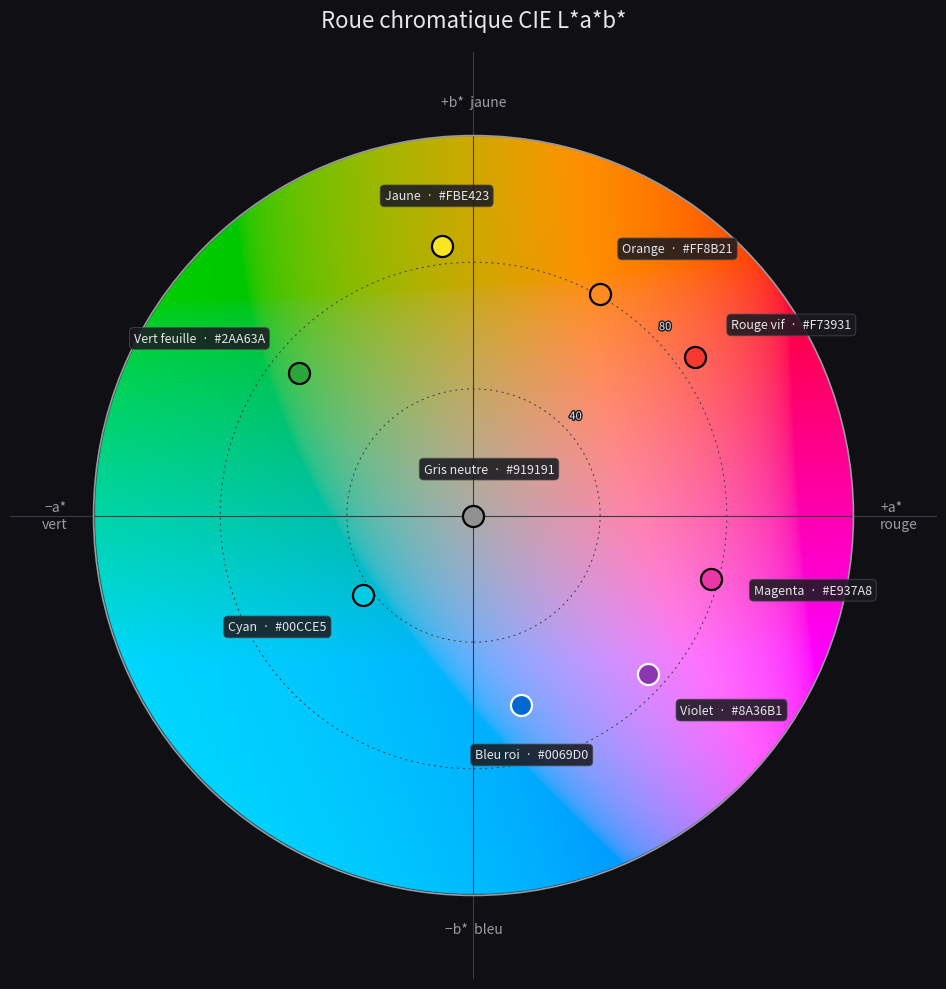
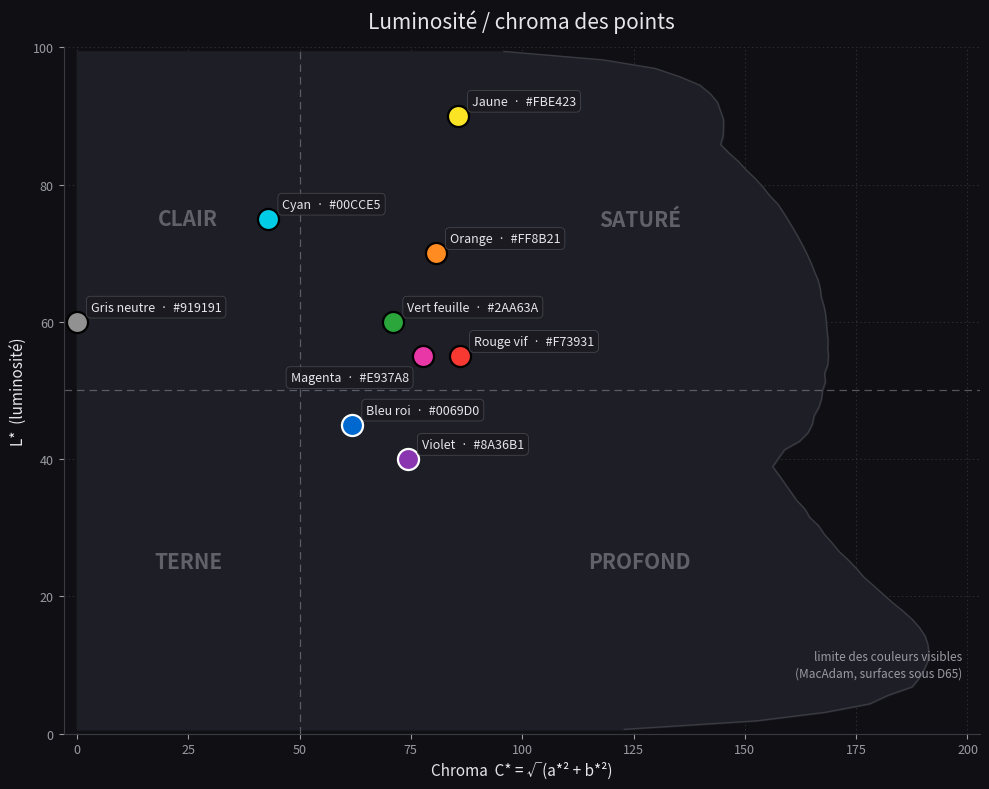

Reproduce these figures in Python, in order.
# -*- coding: utf-8 -*-
"""
Roue chromatique CIE L*a*b*
===========================

Génère deux visualisations de l'espace CIE L*a*b* (illuminant D65) :

  1. Un disque 2D du plan a*/b*, colorié pixel par pixel via la vraie
     conversion Lab -> sRGB, avec les points de couleur placés dessus.
  2. Un plan luminosité / chroma, avec en fond la limite des couleurs
     visibles par l'oeil (limites de MacAdam).

Sauvegarde roue_lab_2d.png et roue_lab_LC.png, puis affiche les deux.

Utilisation :
    python roue_lab.py

Compatible Windows / macOS / Linux (Python 3.8+).
"""

import numpy as np
import matplotlib.pyplot as plt
import matplotlib.patheffects as pe

# ============================================================================
# RÉGLAGES — modifiez cette section sans toucher au reste du code
# ============================================================================

# Luminosité L* du fond du disque 2D (0 = noir, 100 = blanc).
L_FOND = 70.0

# Chroma maximum affiché : rayon du disque dans le plan a*/b*.
CHROMA_MAX = 120.0

# Résolution du disque 2D en pixels (largeur = hauteur).
RESOLUTION = 1200

# Liste des points à placer : (nom, L, a, b)
# ---------------------------------------------------------------------------
# Pour AJOUTER un point  : ajoutez une ligne, ex. ("Turquoise", 75, -40, -10),
# Pour RETIRER un point  : supprimez ou commentez sa ligne.
# ---------------------------------------------------------------------------
POINTS = [
    ("Rouge vif",    55,  70,  50),
    ("Orange",       70,  40,  70),
    ("Jaune",        90, -10,  85),
    ("Vert feuille", 60, -55,  45),
    ("Cyan",         75, -35, -25),
    ("Bleu roi",     45,  15, -60),
    ("Violet",       40,  55, -50),
    ("Magenta",      55,  75, -20),
    ("Gris neutre",  60,   0,   0),
]

# Fichiers PNG de sortie.
FICHIER_2D = "roue_lab_2d.png"
FICHIER_LC = "roue_lab_LC.png"

# --- Thème graphique (sombre : met les couleurs en valeur) ------------------
FOND = "#101014"          # fond des figures
ENCRE = "#e6e6ea"          # texte principal
ENCRE_2 = "#9a9aa2"        # texte secondaire / repères
TRAIT = "#3a3a42"          # lignes discrètes (axes, cercles)

# ============================================================================
# CONVERSIONS COLORIMÉTRIQUES (formules standard CIE, illuminant D65)
# ============================================================================

# Blanc de référence D65 (observateur 2°), normalisé Y = 1.
_D65 = np.array([0.95047, 1.00000, 1.08883])

# Matrices sRGB <-> XYZ (standard IEC 61966-2-1, D65).
_XYZ_VERS_RGB = np.array([
    [ 3.2406, -1.5372, -0.4986],
    [-0.9689,  1.8758,  0.0415],
    [ 0.0557, -0.2040,  1.0570],
])
_RGB_VERS_XYZ = np.array([
    [0.4124, 0.3576, 0.1805],
    [0.2126, 0.7152, 0.0722],
    [0.0193, 0.1192, 0.9505],
])

_DELTA = 6.0 / 29.0  # seuil des fonctions f / f⁻¹ de la définition CIE


def lab_to_rgb(L, a, b):
    """
    Convertit CIE L*a*b* (D65) -> sRGB.

    Vectorisée : accepte des scalaires ou des tableaux numpy de forme
    quelconque (broadcastés entre eux).

    Retour : tableau (..., 3), valeurs sRGB dans [0, 1]
             (écrêtées si la couleur est hors gamut sRGB).
    """
    L = np.asarray(L, dtype=np.float64)
    a = np.asarray(a, dtype=np.float64)
    b = np.asarray(b, dtype=np.float64)

    # --- Lab -> XYZ (inversion des formules CIE 1976) -----------------------
    fy = (L + 16.0) / 116.0
    fx = fy + a / 500.0
    fz = fy - b / 200.0

    def _f_inv(t):
        return np.where(t > _DELTA, t ** 3,
                        3.0 * _DELTA ** 2 * (t - 4.0 / 29.0))

    xyz = np.stack([_D65[0] * _f_inv(fx),
                    _D65[1] * _f_inv(fy),
                    _D65[2] * _f_inv(fz)], axis=-1)

    # --- XYZ -> RGB linéaire ------------------------------------------------
    rgb_lin = xyz @ _XYZ_VERS_RGB.T

    # --- Correction gamma sRGB (encodage) -----------------------------------
    rgb_lin = np.clip(rgb_lin, 0.0, 1.0)  # écrêtage du gamut avant gamma
    rgb = np.where(rgb_lin <= 0.0031308,
                   12.92 * rgb_lin,
                   1.055 * np.power(rgb_lin, 1.0 / 2.4) - 0.055)
    return np.clip(rgb, 0.0, 1.0)


def rgb_to_hex(rgb):
    """Convertit un triplet RGB ([0, 1]) en code hexadécimal '#RRGGBB'."""
    r, g, b = (int(round(float(c) * 255)) for c in np.asarray(rgb).reshape(3))
    return "#{:02X}{:02X}{:02X}".format(r, g, b)


# ============================================================================
# LIMITE DES COULEURS VISIBLES (limites de MacAdam)
# ============================================================================
# La frontière de ce que l'œil peut percevoir comme couleur de surface est
# donnée par les « couleurs optimales » (Schrödinger / MacAdam) : des
# réflectances théoriques valant 1 sur une bande de longueurs d'onde et 0
# ailleurs (ou l'inverse). Aucune surface réelle ne peut être plus saturée.
# On les calcule avec les fonctions colorimétriques CIE 1931 (observateur 2°)
# et l'illuminant D65, échantillonnés de 380 à 780 nm par pas de 10 nm.

# Fonctions colorimétriques CIE 1931 2° : colonnes x̄, ȳ, z̄.
_CMF = np.array([
    [0.001368, 0.000039, 0.006450], [0.004243, 0.000120, 0.020050],
    [0.014310, 0.000396, 0.067850], [0.043510, 0.001210, 0.207400],
    [0.134380, 0.004000, 0.645600], [0.283900, 0.011600, 1.385600],
    [0.348280, 0.023000, 1.747060], [0.336200, 0.038000, 1.772110],
    [0.290800, 0.060000, 1.669200], [0.195360, 0.090980, 1.287640],
    [0.095640, 0.139020, 0.812950], [0.032010, 0.208020, 0.465180],
    [0.004900, 0.323000, 0.272000], [0.009300, 0.503000, 0.158200],
    [0.063270, 0.710000, 0.078250], [0.165500, 0.862000, 0.042160],
    [0.290400, 0.954000, 0.020300], [0.433450, 0.994950, 0.008750],
    [0.594500, 0.995000, 0.003900], [0.762100, 0.952000, 0.002100],
    [0.916300, 0.870000, 0.001650], [1.026300, 0.757000, 0.001100],
    [1.062200, 0.631000, 0.000800], [1.002600, 0.503000, 0.000340],
    [0.854450, 0.381000, 0.000190], [0.642400, 0.265000, 0.000050],
    [0.447900, 0.175000, 0.000020], [0.283500, 0.107000, 0.000000],
    [0.164900, 0.061000, 0.000000], [0.087400, 0.032000, 0.000000],
    [0.046770, 0.017000, 0.000000], [0.022700, 0.008210, 0.000000],
    [0.011359, 0.004102, 0.000000], [0.005790, 0.002091, 0.000000],
    [0.002899, 0.001047, 0.000000], [0.001440, 0.000520, 0.000000],
    [0.000690, 0.000249, 0.000000], [0.000332, 0.000120, 0.000000],
    [0.000166, 0.000060, 0.000000], [0.000083, 0.000030, 0.000000],
    [0.000042, 0.000015, 0.000000],
])

# Répartition spectrale de l'illuminant D65 (mêmes longueurs d'onde).
_D65_SPD = np.array([
    49.98, 54.65, 82.75, 91.49, 93.43, 86.68, 104.86, 117.01, 117.81,
    114.86, 115.92, 108.81, 109.35, 107.80, 104.79, 107.69, 104.41,
    104.05, 100.00, 96.33, 95.79, 88.69, 90.01, 89.60, 87.70, 83.29,
    83.70, 80.03, 80.21, 82.28, 78.28, 69.72, 71.61, 74.35, 61.60,
    69.89, 75.09, 63.59, 46.42, 66.81, 63.38,
])


def limite_visible(n_bandes_L=81):
    """
    Calcule la limite de MacAdam dans le plan L*/C* : le chroma maximum
    perceptible par l'œil à chaque niveau de luminosité (couleurs de
    surface sous D65, toutes teintes confondues).

    Méthode : on énumère toutes les réflectances « optimales » (bandes
    passantes et bandes coupantes de largeur variable, avec repli cyclique
    sur le spectre), on convertit chacune en Lab, puis on garde le chroma
    max par tranche de L*.

    Retour : (centres_L, chroma_max_par_L)
    """
    # Interpolation des tables de 10 nm à 2 nm : indispensable pour obtenir
    # une enveloppe lisse (les bords de bande tombent sinon tous les 10 nm).
    lam10 = np.arange(380.0, 781.0, 10.0)
    lam2 = np.arange(380.0, 780.1, 2.0)
    cmf = np.stack([np.interp(lam2, lam10, _CMF[:, k]) for k in range(3)],
                   axis=-1)
    spd = np.interp(lam2, lam10, _D65_SPD)

    n = len(lam2)
    ponderation = spd[:, None] * cmf                # S(λ)·(x̄, ȳ, z̄)
    blanc = ponderation.sum(axis=0)                 # XYZ du blanc (diffuseur)
    blanc = blanc / blanc[1]                        # normalisé Y = 1

    # Toutes les bandes cycliques [début, début + largeur) : le repli en
    # bout de spectre engendre naturellement les bandes coupantes
    # (violet + rouge = pourpres). Énumération vectorisée.
    cumul = np.vstack([np.zeros(3), np.cumsum(
        np.concatenate([ponderation, ponderation]), axis=0)])
    debuts = np.arange(n)
    largeurs = np.arange(1, n)
    idx = debuts[:, None] + largeurs[None, :]       # (n, n-1)
    xyz = cumul[idx] - cumul[debuts][:, None]       # (n, n-1, 3)
    xyz = xyz.reshape(-1, 3)

    # Normalisation : le blanc (réflectance 1 partout) doit donner Y = 1.
    xyz = xyz / ponderation.sum(axis=0)[1]

    # --- XYZ -> Lab (même blanc de référence que le reste du script) --------
    t = xyz / blanc
    f = np.where(t > _DELTA ** 3, np.cbrt(t),
                 t / (3.0 * _DELTA ** 2) + 4.0 / 29.0)
    L = 116.0 * f[:, 1] - 16.0
    a = 500.0 * (f[:, 0] - f[:, 1])
    b = 200.0 * (f[:, 1] - f[:, 2])
    chroma = np.hypot(a, b)

    # --- Enveloppe : chroma max par tranche de L* ---------------------------
    bords_L = np.linspace(0, 100, n_bandes_L + 1)
    centres_L = 0.5 * (bords_L[:-1] + bords_L[1:])
    idx = np.clip(np.digitize(L, bords_L) - 1, 0, n_bandes_L - 1)
    chroma_max = np.zeros(n_bandes_L)
    np.maximum.at(chroma_max, idx, chroma)
    return centres_L, chroma_max


# ============================================================================
# RENDU 2D — disque a*/b*
# ============================================================================

def construire_disque(L_fond, chroma_max, resolution):
    """
    Image RGBA du disque : chaque pixel (a, b) est colorié via la vraie
    conversion Lab -> sRGB à L* constant. Bord anti-aliasé, extérieur
    transparent.
    """
    coords = np.linspace(-chroma_max, chroma_max, resolution)
    aa, bb = np.meshgrid(coords, coords)

    rgb = lab_to_rgb(np.full_like(aa, L_fond), aa, bb)

    # Alpha : 1 dans le disque, dégradé doux sur ~1.5 px au bord (anti-alias).
    chroma = np.sqrt(aa ** 2 + bb ** 2)
    lissage = 1.5 * (2.0 * chroma_max / resolution)
    alpha = np.clip((chroma_max - chroma) / lissage, 0.0, 1.0)

    rgba = np.dstack([rgb, alpha])
    extent = (-chroma_max, chroma_max, -chroma_max, chroma_max)
    return rgba, extent


def tracer_2d():
    """Figure 2D : disque, repères discrets, points étiquetés."""
    fig, ax = plt.subplots(figsize=(10, 10), facecolor=FOND)
    ax.set_facecolor(FOND)

    # --- Disque coloré ------------------------------------------------------
    rgba, extent = construire_disque(L_FOND, CHROMA_MAX, RESOLUTION)
    ax.imshow(rgba, extent=extent, origin="lower", interpolation="bilinear",
              zorder=1)

    # --- Repères discrets : croix centrale + cercles de chroma --------------
    ax.axhline(0, color=TRAIT, linewidth=0.8, zorder=2)
    ax.axvline(0, color=TRAIT, linewidth=0.8, zorder=2)

    for c in np.arange(40, CHROMA_MAX, 40):
        ax.add_patch(plt.Circle((0, 0), c, fill=False, color=TRAIT,
                                linewidth=0.7, linestyle=(0, (2, 4)),
                                zorder=2))
        # Petite graduation de chroma, posée à 45° sur chaque cercle
        # (léger liseré sombre pour rester lisible sur le disque coloré).
        ax.text(c * 0.7071 + 2, c * 0.7071 + 2, f"{c:g}",
                fontsize=8, color=ENCRE, zorder=2,
                path_effects=[pe.withStroke(linewidth=2, foreground="#1a1a20")])

    # Cercle de bordure.
    ax.add_patch(plt.Circle((0, 0), CHROMA_MAX, fill=False,
                            color=ENCRE_2, linewidth=1.2, zorder=3))

    # --- Étiquettes des directions d'axes, hors du disque -------------------
    d = CHROMA_MAX * 1.07
    etiquettes_axes = [
        (d, 0, "+a*\nrouge", "left", "center"),
        (-d, 0, "−a*\nvert", "right", "center"),
        (0, d, "+b*  jaune", "center", "bottom"),
        (0, -d, "−b*  bleu", "center", "top"),
    ]
    for x, y, txt, ha, va in etiquettes_axes:
        ax.text(x, y, txt, ha=ha, va=va, fontsize=10, color=ENCRE_2,
                linespacing=1.3)

    # --- Points de couleur --------------------------------------------------
    for nom, L, a, b in POINTS:
        couleur = lab_to_rgb(L, a, b)   # vraie couleur du point
        hexa = rgb_to_hex(couleur)
        contour = "white" if L < 50 else "black"

        ax.scatter(a, b, s=230, color=couleur.reshape(1, 3),
                   edgecolors=contour, linewidths=1.6, zorder=5)

        # Étiquette décalée radialement (vers l'extérieur du disque) pour
        # dégager le centre ; pastille sombre semi-transparente.
        norme = np.hypot(a, b)
        ux, uy = (a / norme, b / norme) if norme > 1e-9 else (0.35, 0.9)
        ax.annotate(
            f"{nom}  ·  {hexa}",
            xy=(a, b), xytext=(a + ux * 14, b + uy * 14),
            textcoords="data",
            ha="center" if abs(ux) < 0.4 else ("left" if ux > 0 else "right"),
            va="center" if abs(uy) < 0.4 else ("bottom" if uy > 0 else "top"),
            fontsize=9, color=ENCRE, zorder=6,
            bbox=dict(boxstyle="round,pad=0.35", facecolor="#1a1a20",
                      edgecolor="#4a4a52", linewidth=0.6, alpha=0.88),
        )

    # --- Habillage ----------------------------------------------------------
    marge = CHROMA_MAX * 1.22
    ax.set_xlim(-marge, marge)
    ax.set_ylim(-marge, marge)
    ax.set_aspect("equal")
    ax.set_axis_off()  # pas de cadre : le disque et ses repères suffisent

    ax.set_title("Roue chromatique CIE L*a*b*",
                 fontsize=16, color=ENCRE, pad=18)

    fig.tight_layout()
    return fig




# ============================================================================
# RENDU L*/CHROMA — luminosité en ordonnée, chroma en abscisse
# ============================================================================

def tracer_lc():
    """
    Figure 2D : chaque point est placé à (chroma, L*) avec
    chroma = √(a² + b²). En fond, la limite des couleurs visibles par
    l'œil humain (limites de MacAdam) : le chroma maximum perceptible à
    chaque L*, toutes teintes confondues.
    """
    fig, ax = plt.subplots(figsize=(10, 8), facecolor=FOND)
    ax.set_facecolor(FOND)

    # --- Limite de l'œil : chroma max perceptible par tranche de L* ---------
    centres_L, chroma_max_par_L = limite_visible()

    ax.fill_betweenx(centres_L, 0, chroma_max_par_L,
                     color="#1e1e26", zorder=1)
    ax.plot(chroma_max_par_L, centres_L, color=TRAIT, linewidth=1.0,
            zorder=2)

    # Borne droite du graphique : adaptée à l'étendue de la limite visible.
    x_max = max(CHROMA_MAX, chroma_max_par_L.max()) * 1.06
    ax.text(x_max * 0.98, 10, "limite des couleurs visibles\n"
            "(MacAdam, surfaces sous D65)", fontsize=8.5, color=ENCRE_2,
            ha="right", va="center", linespacing=1.4)

    # --- Grille discrète ----------------------------------------------------
    ax.grid(True, color=TRAIT, linewidth=0.5, linestyle=(0, (2, 4)), zorder=0)
    ax.set_axisbelow(True)

    # --- Zones qualitatives délimitées --------------------------------------
    # Le plan L*/C* se lit en 4 quadrants, séparés par deux seuils :
    #   L* = 50  (clair / sombre)   et   C* = 50  (peu / très saturé)
    #     - CLAIR   : L* > 50, C* < 50  (pastels, tons lumineux doux)
    #     - SATURÉ  : L* > 50, C* > 50  (couleurs vives)
    #     - TERNE   : L* < 50, C* < 50  (proche des gris)
    #     - PROFOND : L* < 50, C* > 50  (sombre mais coloré)
    SEUIL_L = 50.0
    SEUIL_C = 50.0

    # Lignes de séparation, un cran plus visibles que la grille.
    ax.axhline(SEUIL_L, color=ENCRE_2, linewidth=0.9,
               linestyle=(0, (6, 4)), alpha=0.5, zorder=2)
    ax.axvline(SEUIL_C, color=ENCRE_2, linewidth=0.9,
               linestyle=(0, (6, 4)), alpha=0.5, zorder=2)

    # Libellés centrés dans leur quadrant.
    zones = [
        ("CLAIR",   SEUIL_C * 0.5,           (SEUIL_L + 100) / 2),
        ("TERNE",   SEUIL_C * 0.5,           SEUIL_L * 0.5),
        ("SATURÉ",  (SEUIL_C + x_max) / 2,   (SEUIL_L + 100) / 2),
        ("PROFOND", (SEUIL_C + x_max) / 2,   SEUIL_L * 0.5),
    ]
    for texte, cx, cy in zones:
        ax.text(cx, cy, texte, fontsize=15, color=ENCRE_2, alpha=0.55,
                ha="center", va="center", fontstyle="italic",
                fontweight="bold", zorder=1)

    # --- Points -------------------------------------------------------------
    # Placement d'étiquettes anti-collision : pour chaque point on essaie
    # 4 directions (haut-droite, haut-gauche, bas-droite, bas-gauche) et on
    # garde la première dont le cadre estimé ne recouvre ni une étiquette
    # déjà posée, ni un autre point.
    # Estimation de la taille d'une étiquette en unités de données
    # (≈ 5.5 pt par caractère en largeur, ≈ 15 pt en hauteur).
    echelle_x = x_max / 620.0     # ~620 pt de large utile pour l'axe x
    echelle_y = 100.0 / 480.0     # ~480 pt de haut utile pour l'axe y

    def _cadre(cx, cy, texte, dx, dy, ha):
        """Rectangle (x0, x1, y0, y1) estimé de l'étiquette en données."""
        largeur = len(texte) * 5.5 * echelle_x
        hauteur = 15.0 * echelle_y
        x0 = cx + dx * echelle_x - (largeur if ha == "right" else 0)
        y0 = cy + dy * echelle_y - (hauteur / 2 if dy < 0 else 0)
        return (x0, x0 + largeur, y0, y0 + hauteur)

    def _aire_commune(r1, r2):
        """Aire de recouvrement entre deux rectangles (0 si disjoints)."""
        return (max(0.0, min(r1[1], r2[1]) - max(r1[0], r2[0]))
                * max(0.0, min(r1[3], r2[3]) - max(r1[2], r2[2])))

    directions = [(10, 8, "left"), (-10, 8, "right"),
                  (10, -18, "left"), (-10, -18, "right")]
    cadres = []       # cadres des étiquettes déjà posées
    tous_points = [(float(np.hypot(a, b)), L) for _, L, a, b in POINTS]

    for (nom, L, a, b), (chroma, _) in zip(POINTS, tous_points):
        couleur = lab_to_rgb(L, a, b)
        hexa = rgb_to_hex(couleur)
        contour = "white" if L < 50 else "black"
        texte = f"{nom}  ·  {hexa}"

        ax.scatter(chroma, L, s=230, color=couleur.reshape(1, 3),
                   edgecolors=contour, linewidths=1.6, zorder=5)

        # Score de chaque direction : surface de recouvrement avec les
        # étiquettes déjà posées + forte pénalité si un marqueur est couvert.
        # On garde la direction au score minimal (0 = emplacement libre).
        def _score(direction):
            dx, dy, ha = direction
            cadre = _cadre(chroma, L, texte, dx, dy, ha)
            cout = sum(_aire_commune(cadre, c) for c in cadres)
            for px, py in tous_points:
                if (px, py) != (chroma, L):
                    boite_pt = (px - 2.5, px + 2.5, py - 1.8, py + 1.8)
                    cout += 10.0 * _aire_commune(cadre, boite_pt)
            return cout

        dx, dy, ha = min(directions, key=_score)
        cadres.append(_cadre(chroma, L, texte, dx, dy, ha))
        ax.annotate(
            texte,
            xy=(chroma, L), xytext=(dx, dy), textcoords="offset points",
            ha=ha, fontsize=9, color=ENCRE, zorder=6,
            bbox=dict(boxstyle="round,pad=0.35", facecolor="#1a1a20",
                      edgecolor="#4a4a52", linewidth=0.6, alpha=0.88),
        )

    # --- Habillage ----------------------------------------------------------
    ax.set_xlim(-3, x_max)
    ax.set_ylim(0, 100)
    for cote in ("top", "right"):
        ax.spines[cote].set_visible(False)
    for cote in ("bottom", "left"):
        ax.spines[cote].set_color(TRAIT)
    ax.tick_params(colors=ENCRE_2, labelsize=9)
    ax.set_xlabel("Chroma  C* = √(a*² + b*²)", fontsize=11, color=ENCRE)
    ax.set_ylabel("L*  (luminosité)", fontsize=11, color=ENCRE)
    ax.set_title("Luminosité / chroma des points",
                 fontsize=15, color=ENCRE, pad=14)

    fig.tight_layout()
    return fig


# ============================================================================
# POINT D'ENTRÉE
# ============================================================================

if __name__ == "__main__":
    fig2d = tracer_2d()
    fig2d.savefig(FICHIER_2D, dpi=150, facecolor=FOND)
    print(f"Image sauvegardée : {FICHIER_2D}")

    figlc = tracer_lc()
    figlc.savefig(FICHIER_LC, dpi=150, facecolor=FOND)
    print(f"Image sauvegardée : {FICHIER_LC}")

    # Affichage à l'écran (deux fenêtres).
    plt.show()
